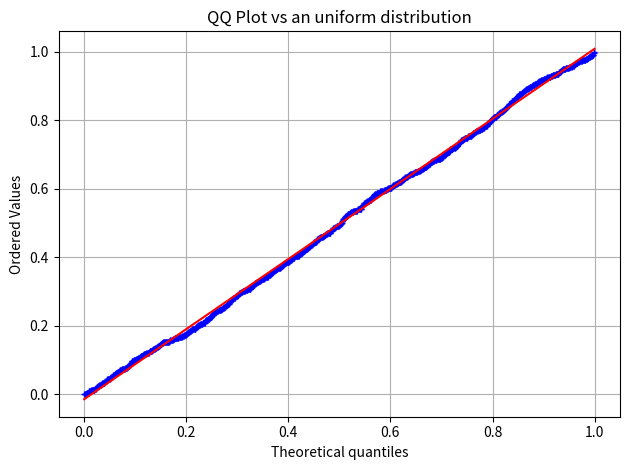
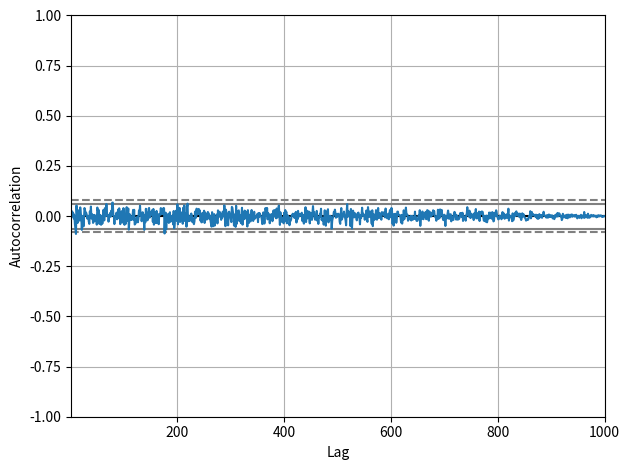
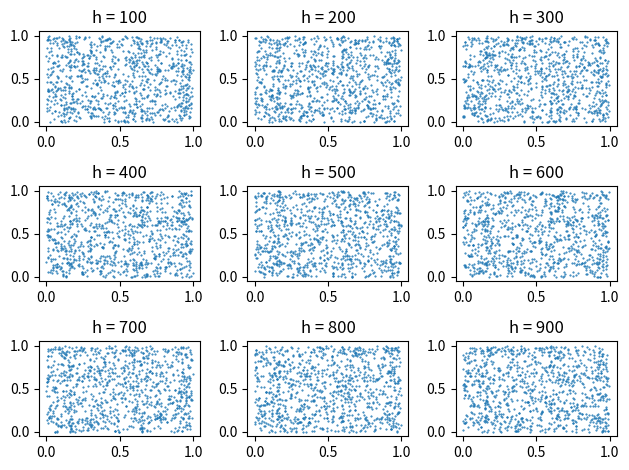
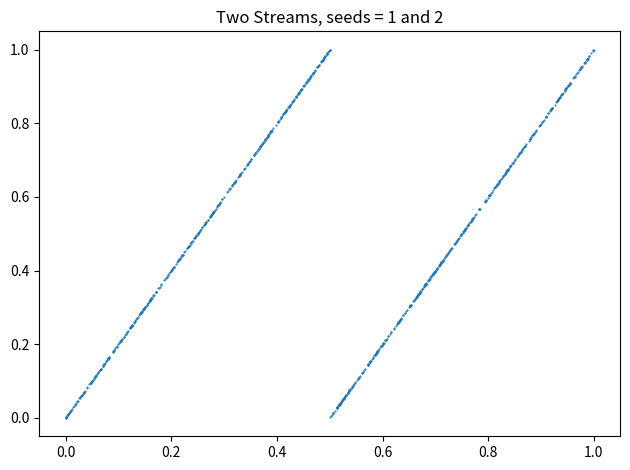
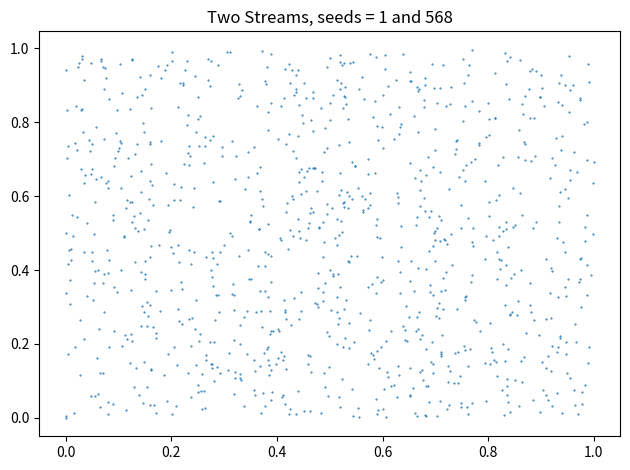
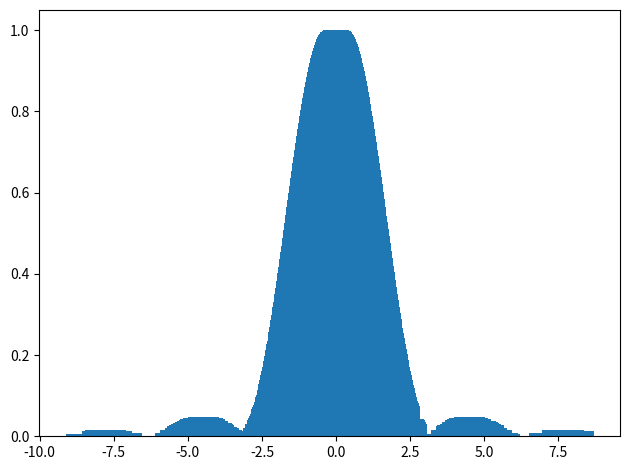

These charts were generated, in order, by the following Python code:

import scipy.stats as stats
import matplotlib.pyplot as plt
from pandas.plotting import autocorrelation_plot
import numpy as np
import math

plt.close('all')

s = 100
a = 16807
m = 2**31 - 1

# Figure 6.5
x = []
for i in range(0,1000):
    x.append(((s*a**i)%m)/m)

fig = plt.figure(1)
ax = fig.add_subplot(111)
stats.probplot(x, dist='uniform', plot=ax)
ax.get_lines()[0].set_marker('+')
ax.get_lines()[0].set_markersize(4.0)
ax.set_title("QQ Plot vs an uniform distribution")
plt.grid()
plt.tight_layout()
plt.savefig('fig-6_5a.pdf')

plt.figure(2)
autocorrelation_plot(x)
plt.tight_layout()
plt.savefig('fig-6_5b.pdf')

fig = plt.figure(3)
original_x = x;
for i in range(1,10):
    x = np.roll(x, 100)
    ax = fig.add_subplot(3,3,i)
    plt.plot(original_x, x, '.', markersize=1)
    ax.set_title("h = " + str(100*i))
plt.tight_layout()
plt.savefig('fig-6_5c.pdf')

#Figure 6.7
s1 = 1
s2 = 2
x1 = []
x2 = []
for i in range(0,1000):
    x1.append(((s1*a**i)%m)/m)
    x2.append(((s2*a**i)%m)/m)

fig = plt.figure(4)
plt.plot(x1, x2, '.', markersize=1)
plt.title('Two Streams, seeds = 1 and 2')
plt.tight_layout()
plt.savefig('fig-6_7a.pdf')

#Qui non riesco a mettere x2[-1] o comunque seeds < 1,s2*a**i risulta troppo grande
s2 = 568
x2 = []
print(s2*a**10)
for i in range(0,1000):
    x2.append(((s2*a**i)%m)/m)

fig = plt.figure(5)
plt.plot(x1, x2, '.', markersize=1)
plt.title('Two Streams, seeds = 1 and ' + str(s2))
plt.tight_layout()
plt.savefig('fig-6_7b.pdf')

# #Figure 6.10 (a)
np.random.seed(1)
a = 10
k = 1
dist = []
sample_dist = []
for i in range(0,2000):
    isRightDistributed = False
    while not isRightDistributed:
        u = np.random.rand()
        x = np.random.rand()*2*a - a
        f_x = k*(math.sin(x)**2)/(x**2)
        if u <= f_x:
            isRightDistributed = True
    dist.append(f_x)
    sample_dist.append(x)
fig = plt.figure(6)
plt.bar(sample_dist, dist)
plt.tight_layout()
plt.savefig('fig-6_10a.pdf')

#Figure 6.10 (b)
x_1_dist = []
x_2_dist = []
for i in range(0,20000):
    isInsideTheRectangle = False
    while not isInsideTheRectangle:
        x_1 = np.random.rand()
        x_2 = np.random.rand()
        u = np.random.rand()
        if u <= abs(x_1 - x_2):
            isInsideTheRectangle = True
    x_1_dist.append(x_1)
    x_2_dist.append(x_2)
# print(x_1_dist)
fig = plt.figure(7)
plt.plot(x_1_dist, x_2_dist, '.', markersize=1)
plt.tight_layout()
plt.savefig('fig-6_10b.pdf')
plt.close()
